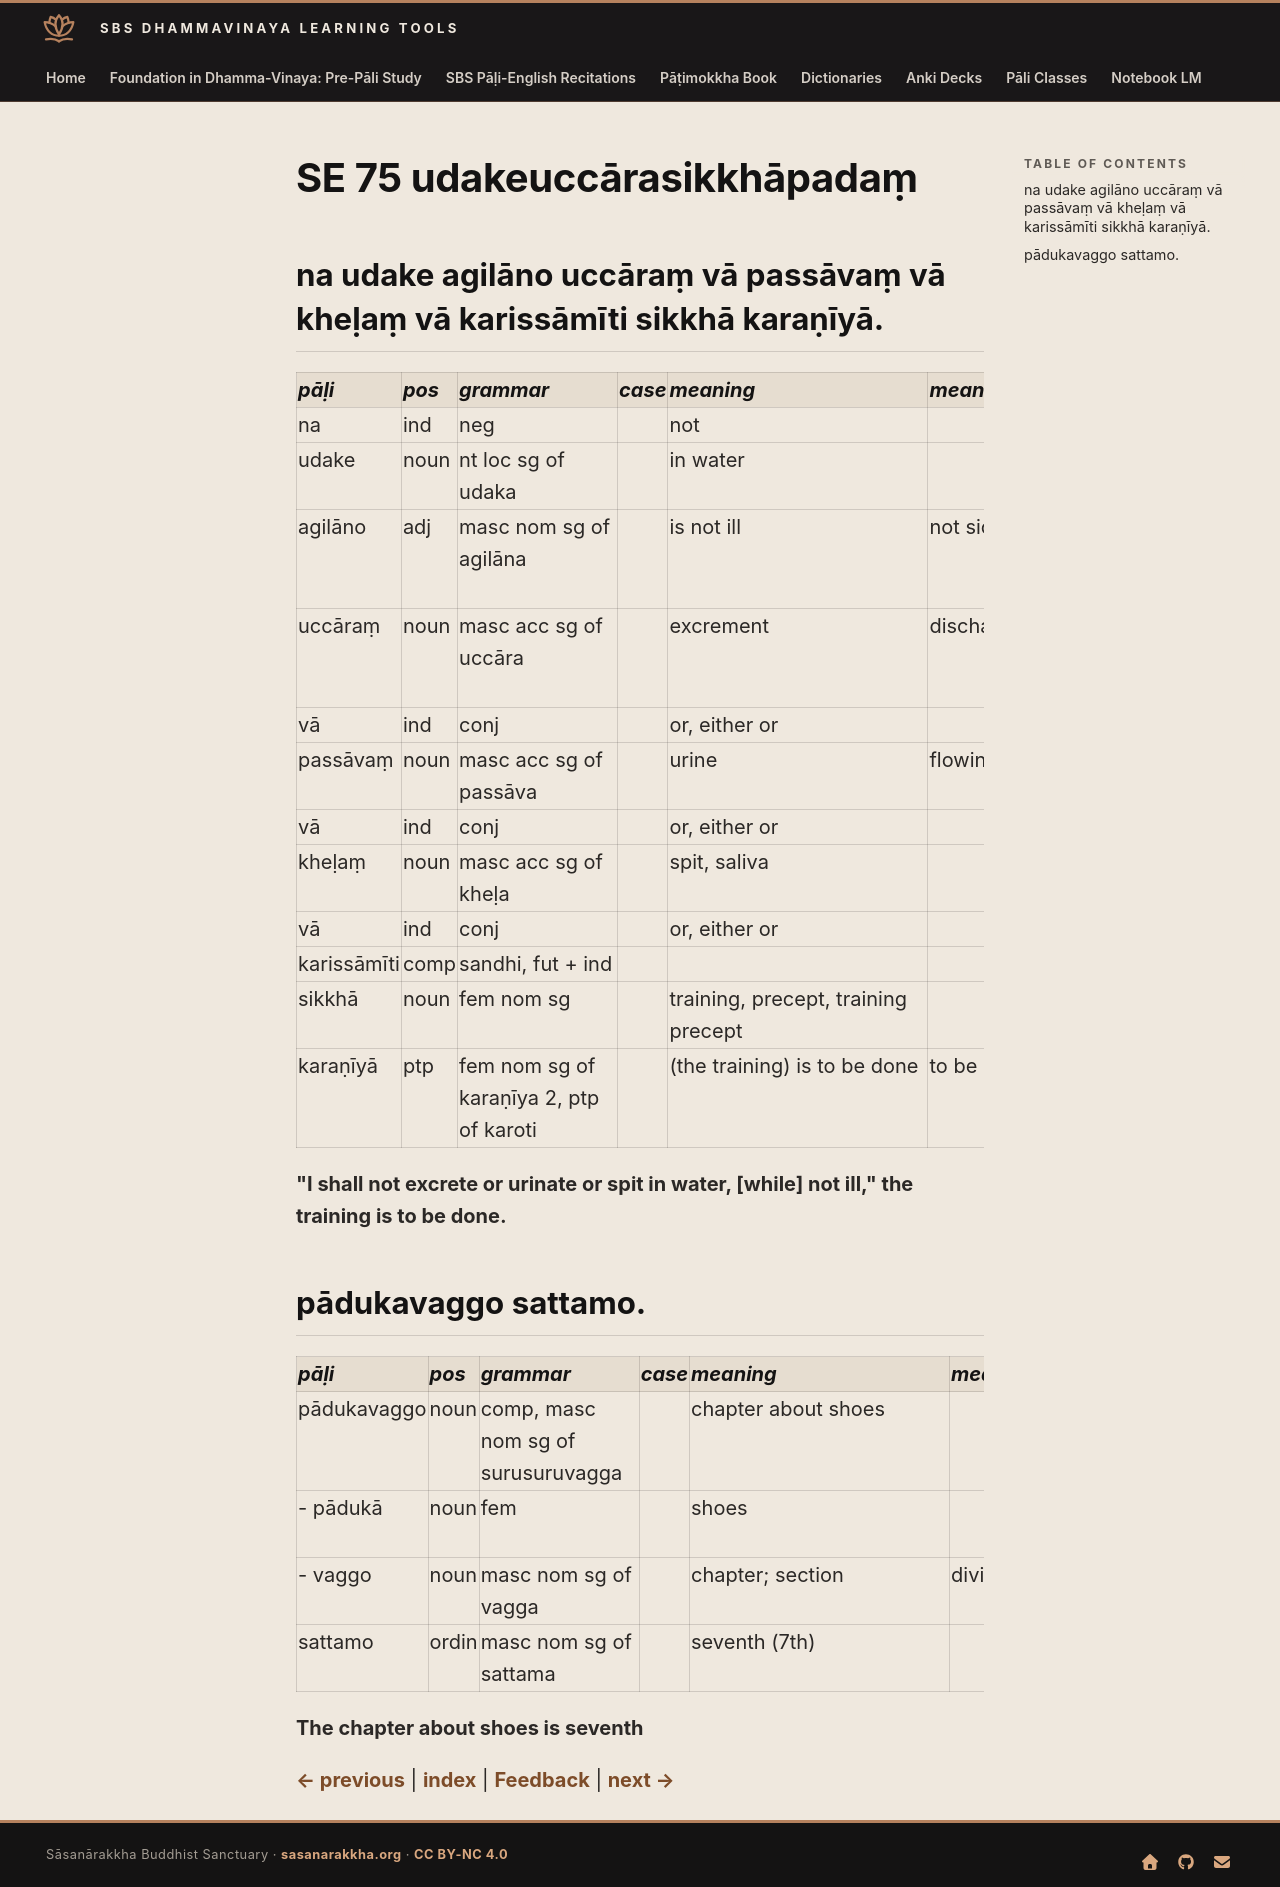

repository: sasanarakkha/study-tools · page: 6-pali-class/bhikkhu-patimokkha/234-se-75/index.html · generator: mkdocs

# SE 75 udakeuccārasikkhāpadaṃ

## na udake agilāno uccāraṃ vā passāvaṃ vā kheḷaṃ vā karissāmīti sikkhā karaṇīyā.

| pāḷi | pos | grammar | case | meaning | meaning_lit | root | base | construction | compound_type | compound_construction |
| :--- | :--- | :--- | :--- | :--- | :--- | :--- | :--- | :--- | :--- | :--- |
| na | ind | neg | | not | | | | | | |
| udake | noun | nt loc sg of udaka | | in water | | √ud (be wet) | | √ud + aka | | |
| agilāno | adj | masc nom sg of agilāna | | is not ill | not sick | √gilā (be sick, tired) | | na + √gilā + na | | |
| uccāraṃ | noun | masc acc sg of uccāra | | excrement | discharge | √car (walk, behave) | | ud + √car + *a | | |
| vā | ind | conj | | or, either or | | | | | | |
| passāvaṃ | noun | masc acc sg of passāva | | urine | flowing out | √su (go, flow) | | pa + √su > sav + *a | | |
| vā | ind | conj | | or, either or | | | | | | |
| kheḷaṃ | noun | masc acc sg of kheḷa | | spit, saliva | | | | | | |
| vā | ind | conj | | or, either or | | | | | | |
| karissāmīti | comp | sandhi, fut + ind | | | | | | karissāmi + iti | | |
| sikkhā | noun | fem nom sg | | training, precept, training precept | | √sikkh (train) | | √sikkh + ā | | |
| karaṇīyā | ptp | fem nom sg of karaṇīya 2, ptp of karoti | | (the training) is to be done | to be done | √kar (do, make) | | √kar + aṇīya | | |

**"I shall not excrete or urinate or spit in water, [while] not ill," the training is to be done.**

## pādukavaggo sattamo.

| pāḷi | pos | grammar | case | meaning | meaning_lit | root | base | construction | compound_type | compound_construction |
| :--- | :--- | :--- | :--- | :--- | :--- | :--- | :--- | :--- | :--- | :--- |
| pādukavaggo | noun | comp, masc nom sg of surusuruvagga | | chapter about shoes | | | | pādukā + vagga | kammadhāraya | pādukā + vagga |
| - pādukā | noun | fem | | shoes | | √pad (go, step) | | √pad + *a + ukā | | |
| - vaggo | noun | masc nom sg of vagga | | chapter; section | division | | | vi + agga | | |
| sattamo | ordin | masc nom sg of sattama | | seventh (7th) | | | | satta + ma | | |

**The chapter about shoes is seventh**


[← previous](233-se-74.md) | [index](index.md) | [Feedback](https://docs.google.com/forms/d/e/1FAIpQLSdG6zKDtlwibtrX-cbKVn4WmIs8miH4VnuJvb7f94plCDKJyA/viewform?usp=pp_url&entry.1433863141=udakeucc%C4%81rasikkh%C4%81pada%E1%B9%83) | [next →](235-se-end.md)
